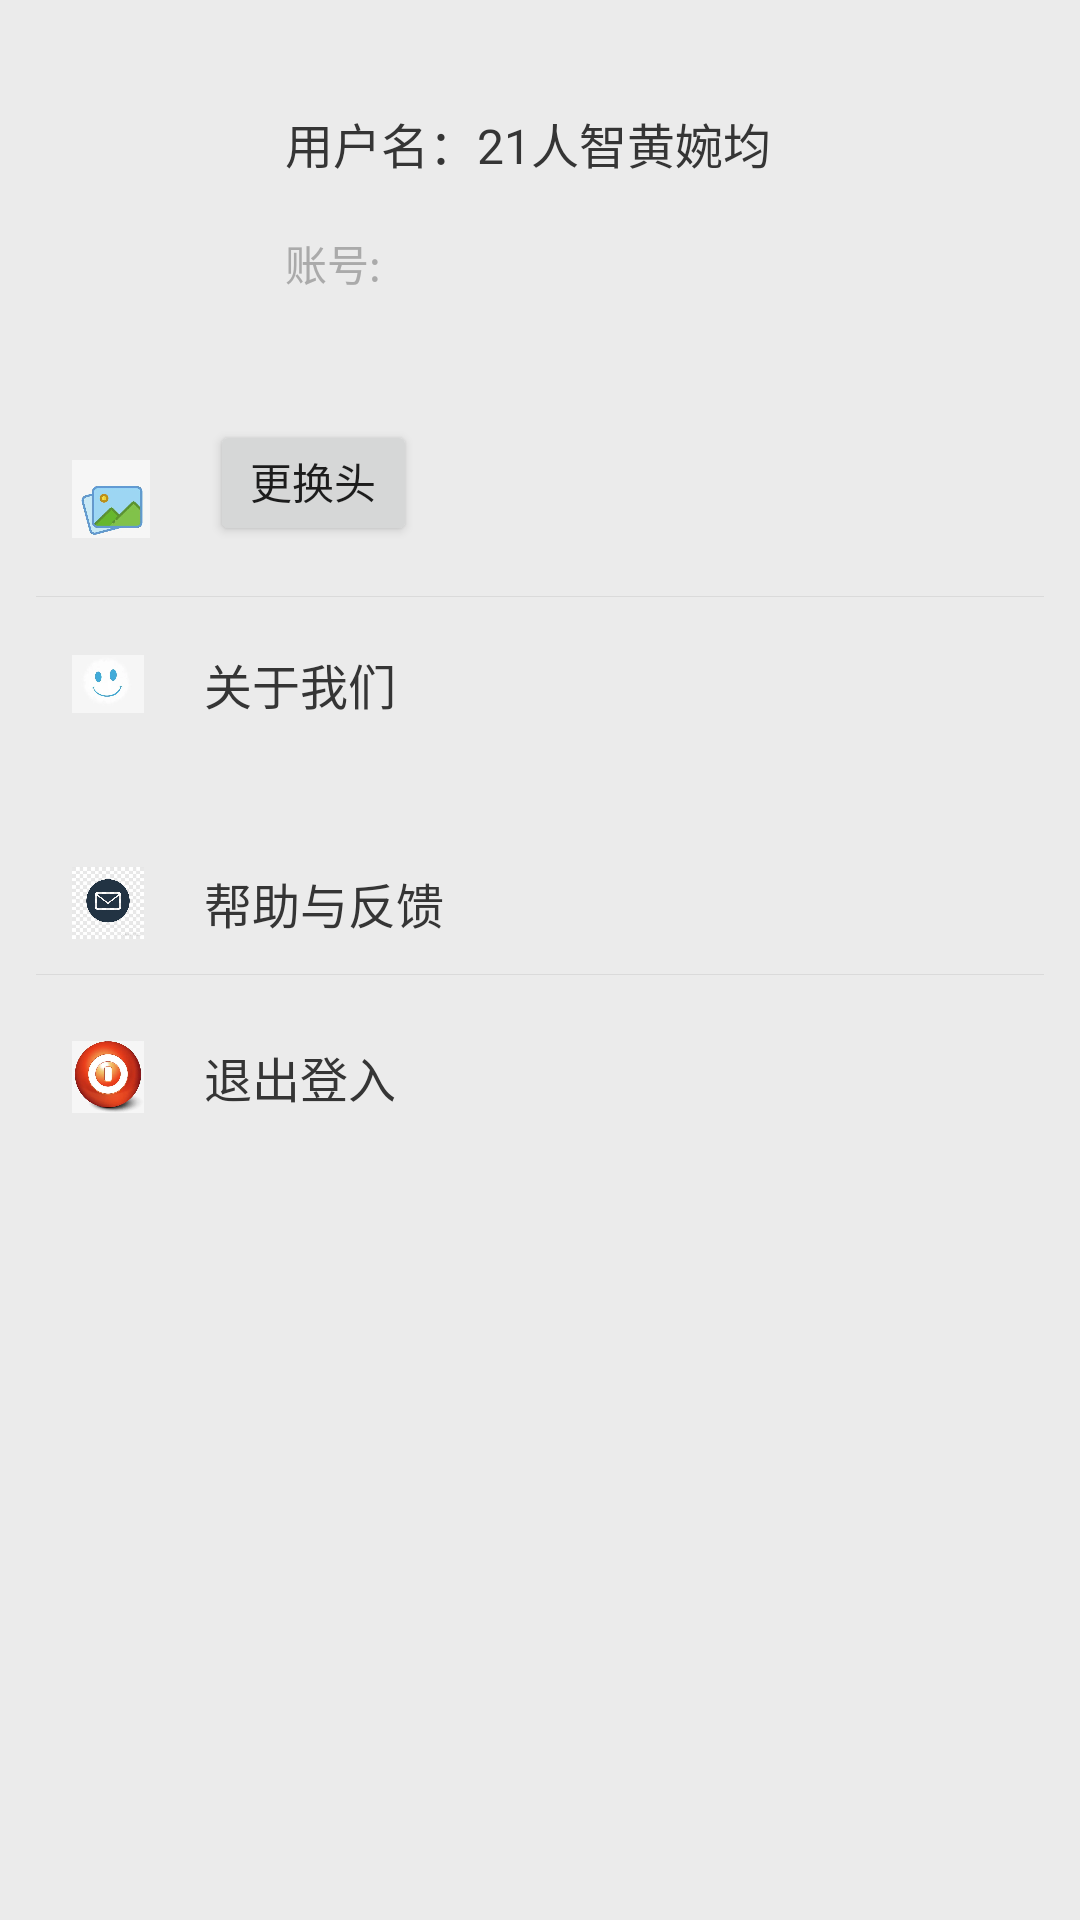

The Android layout XML behind this screen, and the referenced resources:
<!-- AndroidManifest.xml: application theme Theme.PlayTask_HWJ -->
<!-- res/layout/fragment_user.xml -->
<?xml version="1.0" encoding="utf-8"?>
<androidx.constraintlayout.widget.ConstraintLayout
    xmlns:android="http://schemas.android.com/apk/res/android"
    xmlns:app="http://schemas.android.com/apk/res-auto"
    xmlns:tools="http://schemas.android.com/tools"
    android:layout_width="match_parent"
    android:layout_height="match_parent"
    tools:context=".Fragment.UserFragment">



    <LinearLayout
        android:orientation="vertical"
        android:layout_width="match_parent"
        android:layout_height="match_parent"
        android:background="#ebebeb">
        <RelativeLayout
            android:id="@+id/re_myinfo"
            android:layout_width="match_parent"
            android:layout_height="100dp"
            android:layout_marginBottom="18dp"
            android:clickable="true"
            android:layout_marginTop="16dp"
            android:paddingBottom="8dp"
            android:paddingTop="8dp">


            <ImageView
                android:id="@+id/iv_avatar"
                android:layout_width="64dp"
                android:layout_height="64dp"
                android:layout_marginLeft="15dp"
                android:src="@drawable/touxiang"
                />



            <LinearLayout
                android:id="@+id/ll_name"
                android:orientation="horizontal"

                android:layout_width="wrap_content"
                android:layout_height="wrap_content"
                android:layout_marginLeft="16dp"
                android:layout_marginTop="12dp"
                android:layout_toRightOf="@id/iv_avatar">

                <TextView
                    android:id="@+id/tv_name"
                    android:layout_width="wrap_content"
                    android:layout_height="wrap_content"
                    android:text="用户名：21人智黄婉均"
                    android:textColor="#353535"
                    android:textSize="16sp"/>
                <TextView
                    android:id="@+id/yonghuxingming"
                    android:layout_width="wrap_content"
                    android:layout_height="wrap_content"

                    android:textColor="#353535"
                    android:textSize="16sp"/>

            </LinearLayout>
            <TextView
                android:id="@+id/tv_fxid"
                android:layout_alignParentBottom="true"
                android:layout_marginBottom="10dp"
                android:layout_marginLeft="16dp"
                android:layout_width="wrap_content"
                android:layout_height="wrap_content"
                android:layout_toRightOf="@id/iv_avatar"
                android:text="账号:"
                android:textColor="#AAAAAA"
                android:textSize="14sp"/>
            <TextView
                android:id="@+id/dengruyonghu"
                android:layout_alignParentBottom="true"
                android:layout_marginBottom="10dp"
                android:layout_marginLeft="55dp"
                android:layout_width="wrap_content"
                android:layout_height="wrap_content"
                android:layout_toRightOf="@id/iv_avatar"
                android:textColor="#AAAAAA"
                android:textSize="14sp"/>

        </RelativeLayout>
        <RelativeLayout
            android:id="@+id/re_xiangce"
            android:layout_width="match_parent"
            android:layout_height="65dp"
            android:clickable="true"
            android:paddingLeft="12dp">
            <ImageView
                android:id="@+id/iv_xiangce"
                android:layout_width="26dp"
                android:layout_height="26dp"
                android:layout_alignParentLeft="true"
                android:layout_centerVertical="true"
                android:layout_marginLeft="12dp"
                android:src="@drawable/xiangce"/>

            <Button
                android:id="@+id/button_loadPicture"
                android:layout_width="117dp"
                android:layout_height="42dp"
                android:layout_alignParentTop="true"
                android:layout_alignParentEnd="true"
                android:layout_marginStart="20dp"
                android:layout_marginTop="6dp"
                android:layout_marginEnd="221dp"
                android:layout_toEndOf="@+id/iv_xiangce"
                android:layout_weight="1"
                android:text="更换头像" />

            <View
                android:layout_width="match_parent"
                android:layout_height="0.2dp"
                android:layout_alignParentBottom="true"
                android:layout_marginRight="12dp"
                android:background="#dadada" />

        </RelativeLayout>
        <RelativeLayout
            android:id="@+id/re_aboutwe"
            android:layout_width="match_parent"
            android:layout_height="58dp"
            android:clickable="true"
            android:paddingLeft="12dp">
            <ImageView
                android:id="@+id/iv_shoucang"
                android:layout_width="24dp"
                android:layout_height="24dp"
                android:layout_alignParentLeft="true"
                android:layout_centerVertical="true"
                android:layout_marginLeft="12dp"
                android:src="@drawable/aboutme"/>
            <TextView
                android:layout_width="wrap_content"
                android:layout_height="wrap_content"
                android:layout_centerVertical="true"
                android:layout_marginLeft="20dp"
                android:layout_toRightOf="@id/iv_shoucang"
                android:text="关于我们"
                android:textColor="#353535"
                android:textSize="16sp" />

        </RelativeLayout>
        <RelativeLayout
            android:layout_marginTop="20dp"
            android:id="@+id/re_help"
            android:layout_width="match_parent"
            android:layout_height="48dp"
            android:clickable="true"
            android:paddingLeft="12dp">
            <ImageView
                android:id="@+id/iv_money_bag"
                android:layout_width="24dp"
                android:layout_height="24dp"
                android:layout_alignParentLeft="true"
                android:layout_centerVertical="true"
                android:layout_marginLeft="12dp"
                android:src="@drawable/help" />
            <TextView
                android:layout_width="wrap_content"
                android:layout_height="wrap_content"
                android:layout_centerVertical="true"
                android:layout_marginLeft="20dp"
                android:layout_toRightOf="@id/iv_money_bag"
                android:text="帮助与反馈"
                android:textColor="#353535"
                android:textSize="16sp" />
            <View
                android:layout_width="match_parent"
                android:layout_height="0.2dp"
                android:layout_alignParentBottom="true"
                android:layout_marginRight="12dp"
                android:background="#dadada" />

        </RelativeLayout>
        <RelativeLayout
            android:layout_marginTop="10dp"
            android:id="@+id/tuichu"
            android:layout_width="match_parent"
            android:layout_height="48dp"
            android:clickable="true"
            android:paddingLeft="12dp">
            <ImageView
                android:id="@+id/iv_setting"
                android:layout_width="24dp"
                android:layout_height="24dp"
                android:layout_alignParentLeft="true"
                android:layout_centerVertical="true"
                android:layout_marginLeft="12dp"
                android:src="@drawable/log" />
            <TextView
                android:layout_width="wrap_content"
                android:layout_height="wrap_content"
                android:layout_centerVertical="true"
                android:layout_marginLeft="20dp"
                android:layout_toRightOf="@id/iv_setting"
                android:text="退出登入"
                android:textColor="#353535"
                android:textSize="16sp" />

        </RelativeLayout>

    </LinearLayout>

</androidx.constraintlayout.widget.ConstraintLayout>
<!-- resources referenced by this layout -->
<resources>
  <!-- drawable aboutme: jpg bitmap (drawable, 2796 bytes) -->
  <!-- drawable help: jpg bitmap (drawable, 28761 bytes) -->
  <!-- drawable log: jpg bitmap (drawable, 9554 bytes) -->
  <!-- drawable xiangce: jpg bitmap (drawable, 4590 bytes) -->
  <style name="Theme.PlayTask_HWJ" parent="Theme.MaterialComponents.DayNight.DarkActionBar">
          
          <item name="colorPrimary">@color/purple_500</item>
          <item name="colorPrimaryVariant">@color/purple_700</item>
          <item name="colorOnPrimary">@color/white</item>
          
          <item name="colorSecondary">@color/teal_200</item>
          <item name="colorSecondaryVariant">@color/teal_700</item>
          <item name="colorOnSecondary">@color/black</item>
          
          <item name="android:statusBarColor">?attr/colorPrimaryVariant</item>
          
      </style>
  <!-- not gathered from this repository: default colours our renderer supplied (Android Studio template values) -->
  <color name="purple_500">#FF6200EE</color>
  <color name="purple_700">#FF3700B3</color>
  <color name="teal_200">#FF03DAC5</color>
  <color name="teal_700">#FF018786</color>
  <color name="black">#FF000000</color>
  <color name="white">#FFFFFFFF</color>
</resources>
